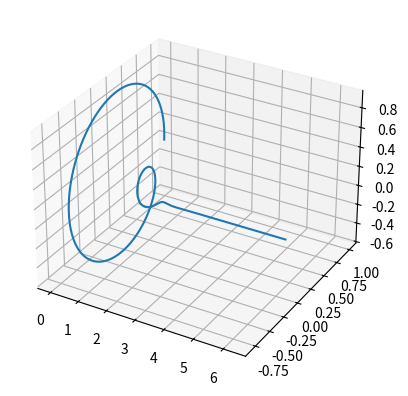

This figure's Python source: (Note: this script raises an exception after producing the figure.)
# importing libraries
from matplotlib import projections
import matplotlib.animation as animation
import matplotlib.pyplot as plt
import numpy as np
import math

figure = plt.figure()
graph = figure.add_subplot(projection='3d')

# t = 3.0
t = 0.0
c = 64
xf = 2.0
xg = 0.01
twopi = 2.0 * math.pi
X = np.arange(0.0, xf * math.pi, xg)
Y = np.exp(-(X - t)**2) * (np.cos(twopi * (X - t)) +  np.sin(twopi * (X - t)) * 1j)

l = graph.plot(X, np.real(Y), np.imag(Y))

def animate(i):
  t = i / c
  Y = np.exp(-(X - t)**2) * (np.cos(twopi * (X - t)) +  np.sin(twopi * (X - t)) * 1j)
  d = [np.real(Y), np.imag(Y)]
  l.set_data(d[:2])
  return l

ani = animation.FuncAnimation(
  figure, animate, interval=20, blit=True, save_count=50)

plt.show()
